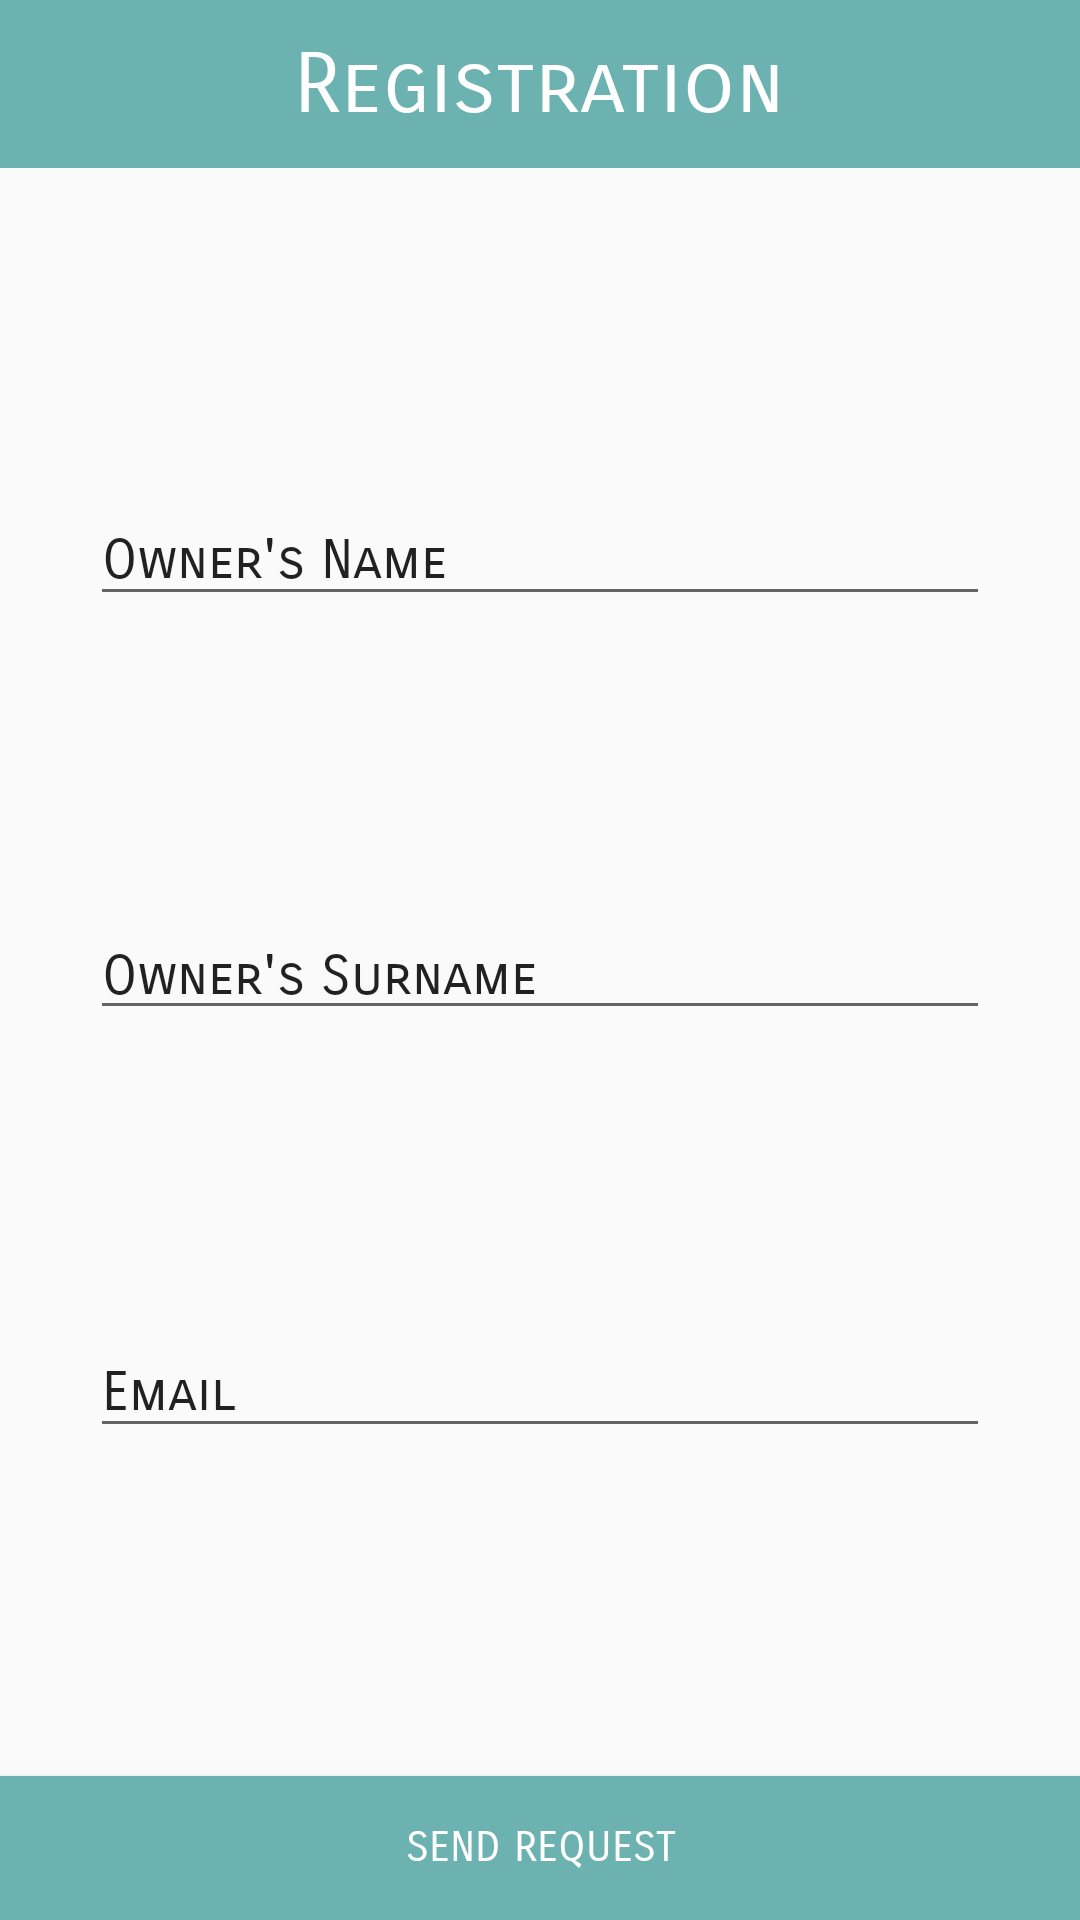

Produce the Android XML layout that renders to this screen, including the resource entries it uses.
<!-- AndroidManifest.xml: application theme AppTheme -->
<!-- res/layout/activity_reg2_local.xml -->
<?xml version="1.0" encoding="utf-8"?>
<android.support.constraint.ConstraintLayout xmlns:android="http://schemas.android.com/apk/res/android"
    xmlns:app="http://schemas.android.com/apk/res-auto"
    xmlns:tools="http://schemas.android.com/tools"
    android:layout_width="match_parent"
    android:layout_height="match_parent"
    tools:context=".Reg2Local"
    android:fontFamily="sans-serif-smallcaps">

    <android.support.v7.widget.Toolbar
        android:id="@+id/toolbar3"
        android:layout_width="0dp"
        android:layout_height="wrap_content"
        android:background="?attr/colorPrimary"
        android:minHeight="?attr/actionBarSize"
        android:theme="?attr/actionBarTheme"
        app:layout_constraintEnd_toEndOf="parent"
        app:layout_constraintStart_toStartOf="parent"
        app:layout_constraintTop_toTopOf="parent"
        android:fontFamily="sans-serif-smallcaps"/>

    <EditText
        android:id="@+id/LabelUsername"
        android:layout_width="300dp"
        android:layout_height="40dp"
        android:layout_marginStart="10dp"
        android:layout_marginLeft="10dp"
        android:layout_marginTop="30dp"
        android:layout_marginEnd="10dp"
        android:layout_marginRight="10dp"
        android:layout_marginBottom="10dp"
        android:ems="10"
        android:inputType="textPersonName"
        android:text="Owner's Name"
        app:layout_constraintBottom_toTopOf="@+id/LabelPass"
        app:layout_constraintEnd_toEndOf="parent"
        app:layout_constraintStart_toStartOf="parent"
        app:layout_constraintTop_toBottomOf="@+id/toolbar3"
        android:fontFamily="sans-serif-smallcaps"/>

    <EditText
        android:id="@+id/LabelPass"
        android:layout_width="300dp"
        android:layout_height="wrap_content"
        android:layout_marginStart="10dp"
        android:layout_marginLeft="10dp"
        android:layout_marginTop="10dp"
        android:layout_marginEnd="10dp"
        android:layout_marginRight="10dp"
        android:layout_marginBottom="10dp"
        android:ems="10"
        android:inputType="textPersonName"
        android:text="Owner's Surname"
        app:layout_constraintBottom_toTopOf="@+id/LabelConfPass"
        app:layout_constraintEnd_toEndOf="parent"
        app:layout_constraintStart_toStartOf="parent"
        app:layout_constraintTop_toBottomOf="@+id/LabelUsername"
        android:fontFamily="sans-serif-smallcaps"/>

    <EditText
        android:id="@+id/LabelConfPass"
        android:layout_width="300dp"
        android:layout_height="40dp"
        android:layout_marginStart="10dp"
        android:layout_marginLeft="10dp"
        android:layout_marginTop="10dp"
        android:layout_marginEnd="10dp"
        android:layout_marginRight="10dp"
        android:layout_marginBottom="30dp"
        android:ems="10"
        android:inputType="textPersonName"
        android:text="Email"
        app:layout_constraintBottom_toTopOf="@+id/subscribe"
        app:layout_constraintEnd_toEndOf="parent"
        app:layout_constraintStart_toStartOf="parent"
        app:layout_constraintTop_toBottomOf="@+id/LabelPass"
        android:fontFamily="sans-serif-smallcaps"/>

    <Button
        android:id="@+id/subscribe"
        android:layout_width="0dp"
        android:layout_height="wrap_content"
        android:background="@color/colorPrimary"
        android:text="Send Request"
        android:textColor="#ffffff"
        app:layout_constraintBottom_toBottomOf="parent"
        app:layout_constraintEnd_toEndOf="parent"
        app:layout_constraintStart_toStartOf="parent"
        android:fontFamily="sans-serif-smallcaps"/>

    <TextView
        android:id="@+id/Label"
        android:layout_width="wrap_content"
        android:layout_height="wrap_content"
        android:text="Registration"
        android:textColor="#ffffff"
        android:textSize="28dp"
        app:layout_constraintEnd_toEndOf="parent"
        app:layout_constraintStart_toStartOf="parent"
        app:layout_constraintTop_toTopOf="parent"
        android:fontFamily="sans-serif-smallcaps"
        app:layout_constraintBottom_toBottomOf="@id/toolbar3"/>

</android.support.constraint.ConstraintLayout>
<!-- resources referenced by this layout -->
<resources>
  <color name="colorPrimary">#6BB2B0</color>
  <style name="AppTheme" parent="Theme.AppCompat.Light.DarkActionBar">
          
          <item name="colorPrimary">@color/colorPrimary</item>
          <item name="colorPrimaryDark">@color/colorPrimaryDark</item>
          <item name="colorAccent">#ea5c5a</item>
      </style>
  <color name="colorPrimaryDark">#7ACDCD</color>
</resources>
